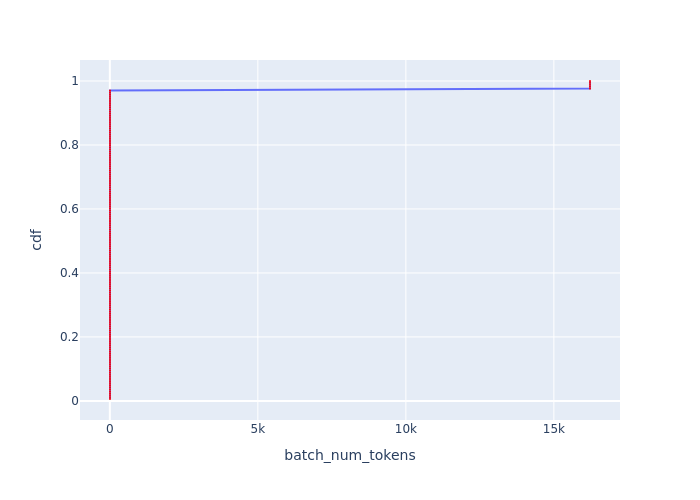

The table this chart was drawn from, first rows:
Batch Id, batch_num_tokens, cdf
5, 5, 0.005952
6, 5, 0.0119
7, 5, 0.01786
8, 5, 0.02381
9, 5, 0.02976
10, 5, 0.03571
11, 5, 0.04167
12, 5, 0.04762
13, 5, 0.05357
14, 5, 0.05952
15, 5, 0.06548
16, 5, 0.07143
17, 5, 0.07738
18, 5, 0.08333
19, 5, 0.08929
20, 5, 0.09524
21, 5, 0.1012
22, 5, 0.1071
23, 5, 0.1131
24, 5, 0.119
25, 5, 0.125
26, 5, 0.131
27, 5, 0.1369
28, 5, 0.1429
29, 5, 0.1488
30, 5, 0.1548
31, 5, 0.1607
32, 5, 0.1667
33, 5, 0.1726
34, 5, 0.1786
35, 5, 0.1845
36, 5, 0.1905
37, 5, 0.1964
38, 5, 0.2024
39, 5, 0.2083
40, 5, 0.2143
41, 5, 0.2202
42, 5, 0.2262
43, 5, 0.2321
44, 5, 0.2381
45, 5, 0.244
46, 5, 0.25
47, 5, 0.256
48, 5, 0.2619
49, 5, 0.2679
50, 5, 0.2738
51, 5, 0.2798
52, 5, 0.2857
53, 5, 0.2917
54, 5, 0.2976
55, 5, 0.3036
56, 5, 0.3095
57, 5, 0.3155
58, 5, 0.3214
59, 5, 0.3274
60, 5, 0.3333
61, 5, 0.3393
62, 5, 0.3452
63, 5, 0.3512
64, 5, 0.3571
... 108 more rows
